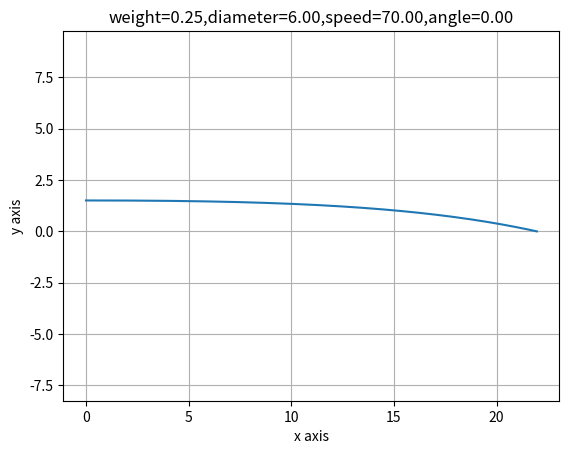

The script that saved this image:
import numpy as np
from matplotlib import pyplot as plt

calc_leap = 1
# ms
weight = 0.25
# gram
diameter = 6
# mm
start_alt = 1.5
end_alt = 0
# meter
speed = 70
# m/s
temperature = 0
# celsius
pressure = 1013.25
# hPa
angle = 0
# degree
dragco = 0.5
g = 9.8

print(np.finfo(np.longdouble))
plt.title("weight=%.2f,diameter=%.2f,speed=%.2f,angle=%.2f" % (weight, diameter, speed, angle))

airde = np.divide(np.multiply(pressure, 100), np.multiply(287.05, np.add(temperature, 273.15)))
sect = np.multiply(np.divide(np.power(diameter, 2), 4000000), np.pi)
calc_leap = np.divide(calc_leap, 1000)
weight = np.divide(weight, 1000)
angle_rad = np.deg2rad(angle)
x_speed = np.multiply(np.cos(angle_rad), speed)
y_speed = np.multiply(np.sin(angle_rad), speed)
track = np.array([[0], [start_alt], [x_speed], [y_speed]])
track.astype("longdouble")


def drag(speed):
    drag_force = np.divide(np.multiply(np.multiply(airde, np.power(speed, 2)), np.multiply(sect, dragco)), 2)
    return drag_force


def move(speed, acc):
    pos_move = np.add(np.multiply(speed, calc_leap), np.multiply(np.divide(acc, 2), np.power(calc_leap, 2)))
    end_speed = np.add(speed, np.multiply(acc, calc_leap))
    return pos_move, end_speed


calc_count = 0

while track[1, calc_count] > end_alt:
    drag_speed = np.sqrt(np.add(np.square(track[2, calc_count]), np.square(track[3, calc_count])))
    drag_force = drag(drag_speed)
    angle_calc = np.arctan(np.divide(track[3, calc_count], track[2, calc_count]))
    acc = np.divide(drag_force, weight)
    x_acc = np.multiply(np.cos(angle_calc), acc)
    y_acc = np.multiply(np.sin(angle_calc), acc)
    if track[2, calc_count] >= 0:
        x_calc_leap = move(track[2, calc_count], -x_acc)
    else:
        x_calc_leap = move(track[2, calc_count], x_acc)
    x_move_leap = np.add(track[0, calc_count], x_calc_leap[0])
    x_speed_leap = x_calc_leap[1]
    if track[3, calc_count] >= 0:
        y_calc_leap = move(track[3, calc_count], np.subtract(-y_acc, g))
    else:
        y_calc_leap = move(track[3, calc_count], np.subtract(y_acc, g))
    y_move_leap = np.add(track[1, calc_count], y_calc_leap[0])
    y_speed_leap = y_calc_leap[1]
    track = np.append(track, [[x_move_leap], [y_move_leap], [x_speed_leap], [y_speed_leap]], axis=1)
    print(x_move_leap, y_move_leap, x_speed_leap, y_speed_leap)
    calc_count = np.add(calc_count, 1)

x_label = track[0]
y_label = track[1]
plt.xlabel("x axis")
plt.ylabel("y axis")
plt.axis("equal")
plt.grid()
plt.plot(x_label, y_label)
plt.show()
